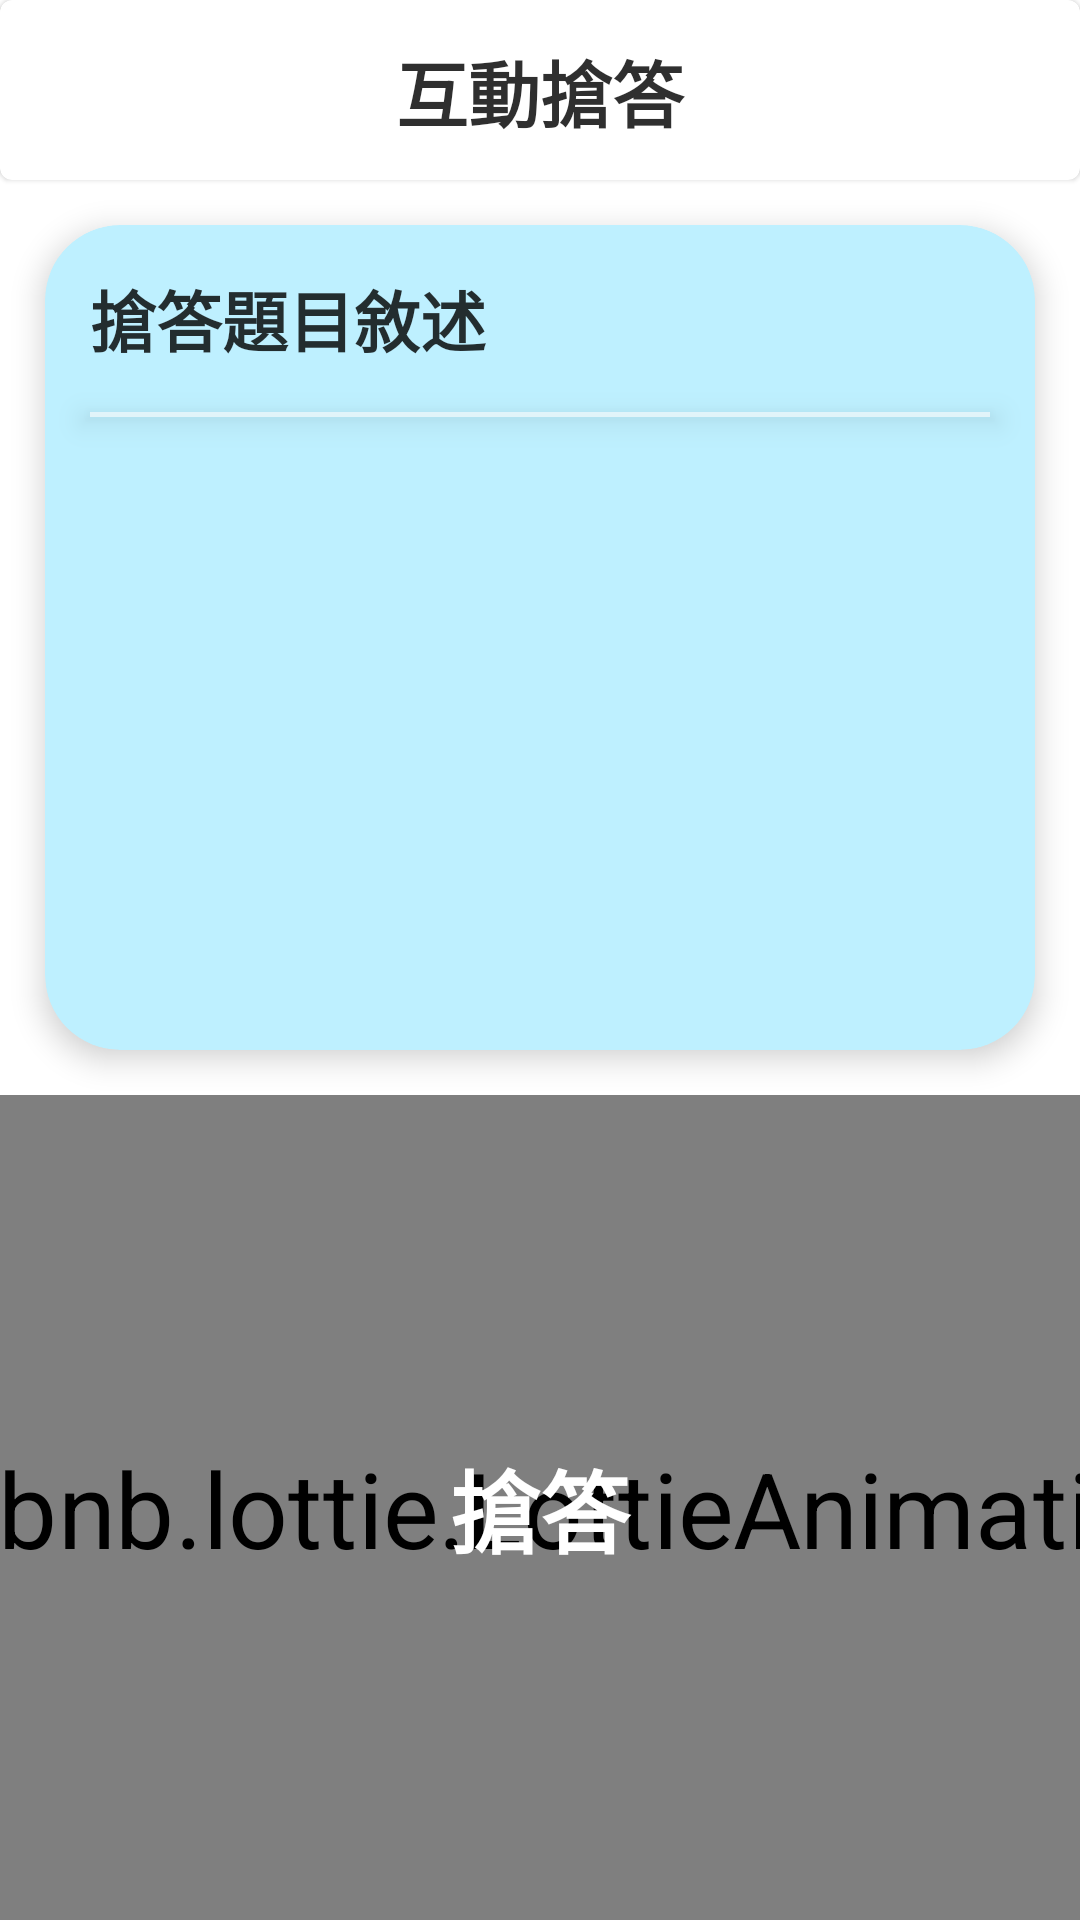

The Android layout XML behind this screen, and the referenced resources:
<!-- AndroidManifest.xml: application theme Theme.StudentMcyang -->
<!-- res/layout/activity_race.xml -->
<?xml version="1.0" encoding="utf-8"?>
<androidx.constraintlayout.widget.ConstraintLayout xmlns:android="http://schemas.android.com/apk/res/android"
    xmlns:app="http://schemas.android.com/apk/res-auto"
    xmlns:tools="http://schemas.android.com/tools"
    android:layout_width="match_parent"
    android:layout_height="match_parent"
    tools:context=".activity.main.race.RaceActivity">

    <com.google.android.material.card.MaterialCardView
        android:id="@+id/materialCardView4"
        android:layout_width="match_parent"
        android:layout_height="wrap_content"
        app:layout_constraintEnd_toEndOf="parent"
        app:layout_constraintStart_toStartOf="parent"
        app:layout_constraintTop_toTopOf="parent">

        <androidx.constraintlayout.widget.ConstraintLayout
            android:layout_width="match_parent"
            android:layout_height="match_parent"
            android:layout_marginTop="5dp"
            android:layout_marginBottom="5dp">

            <com.google.android.material.imageview.ShapeableImageView
                android:id="@+id/race_btn_Back"
                android:layout_width="50dp"
                android:layout_height="50dp"
                app:layout_constraintBottom_toBottomOf="parent"
                app:layout_constraintStart_toStartOf="parent"
                app:layout_constraintTop_toTopOf="parent"
                app:tint="@color/dark_red_secondary_color"
                app:srcCompat="@drawable/ic_baseline_chevron_left_24" />

            <com.google.android.material.textview.MaterialTextView
                style="@style/Style_CustomText_Dark"
                android:layout_width="match_parent"
                android:layout_height="wrap_content"
                android:text="@string/qa_text_QA_Race"
                android:textAlignment="center"
                android:textSize="24sp"
                android:textStyle="bold"
                app:layout_constraintBottom_toBottomOf="parent"
                app:layout_constraintTop_toTopOf="parent" />

        </androidx.constraintlayout.widget.ConstraintLayout>

    </com.google.android.material.card.MaterialCardView>

    <LinearLayout
        android:layout_width="match_parent"
        android:layout_height="0dp"
        android:orientation="vertical"
        android:weightSum="2"
        app:layout_constraintBottom_toBottomOf="parent"
        app:layout_constraintEnd_toEndOf="parent"
        app:layout_constraintStart_toStartOf="parent"
        app:layout_constraintTop_toBottomOf="@+id/materialCardView4">

        <com.google.android.material.card.MaterialCardView
            style="@style/CustomCardCorners_ALL"
            android:layout_width="match_parent"
            android:layout_height="0dp"
            android:layout_margin="15dp"
            android:layout_weight="1"
            app:cardElevation="6dp">

            <androidx.constraintlayout.widget.ConstraintLayout
                android:layout_width="match_parent"
                android:layout_height="match_parent"
                android:background="@android:color/transparent">

                <com.google.android.material.textview.MaterialTextView
                    android:id="@+id/race_QuestionTitle"
                    style="@style/Style_CustomText_Dark"
                    android:layout_width="match_parent"
                    android:layout_height="wrap_content"
                    android:padding="15dp"
                    android:text="@string/race_text_questionTitle"
                    android:textSize="22sp"
                    android:textStyle="bold"
                    app:layout_constraintEnd_toEndOf="parent"
                    app:layout_constraintStart_toStartOf="parent"
                    app:layout_constraintTop_toTopOf="parent" />

                <View
                    android:id="@+id/divider"
                    android:layout_width="match_parent"
                    android:layout_height="1.5dp"
                    android:layout_marginStart="15dp"
                    android:layout_marginEnd="15dp"
                    android:background="@color/gray_color"
                    android:translationZ="6dp"
                    app:layout_constraintEnd_toEndOf="parent"
                    app:layout_constraintStart_toStartOf="parent"
                    app:layout_constraintTop_toBottomOf="@+id/race_QuestionTitle" />

                <com.google.android.material.textview.MaterialTextView
                    android:id="@+id/race_Question"
                    style="@style/Style_CustomText_Dark"
                    android:layout_width="match_parent"
                    android:layout_height="0dp"
                    android:padding="15dp"
                    android:text=""
                    android:textAlignment="textStart"
                    android:textSize="20sp"
                    android:textStyle="bold"
                    app:layout_constraintBottom_toBottomOf="parent"
                    app:layout_constraintEnd_toEndOf="parent"
                    app:layout_constraintStart_toStartOf="parent"
                    app:layout_constraintTop_toBottomOf="@+id/divider" />

            </androidx.constraintlayout.widget.ConstraintLayout>


        </com.google.android.material.card.MaterialCardView>

        <androidx.constraintlayout.widget.ConstraintLayout
            android:layout_width="match_parent"
            android:layout_height="0dp"
            android:layout_weight="1" >

            <com.airbnb.lottie.LottieAnimationView
                android:id="@+id/race_btnRace"
                android:layout_width="match_parent"
                android:layout_height="match_parent"
                android:adjustViewBounds="true"
                android:background="@android:color/transparent"
                android:padding="15dp"
                android:scaleX="2.5"
                android:scaleY="2.5"
                app:lottie_loop="true"
                app:lottie_rawRes="@raw/race"
                app:lottie_speed="1" />

            <com.google.android.material.textview.MaterialTextView
                android:layout_width="match_parent"
                android:layout_height="match_parent"
                style="@style/Style_CustomText_Light"
                android:text="搶答"
                android:textSize="30sp"
                android:textStyle="bold"
                android:gravity="center"/>

        </androidx.constraintlayout.widget.ConstraintLayout>

    </LinearLayout>

</androidx.constraintlayout.widget.ConstraintLayout>
<!-- resources referenced by this layout -->
<resources>
  <color name="dark_red_secondary_color">#f96767</color>
  <color name="gray_color">#9AFFFFFF</color>
  <string name="qa_text_QA_Race">互動搶答</string>
  <string name="race_text_questionTitle">搶答題目敘述</string>
  <style name="CustomCardCorners_ALL" parent="@style/Widget.MaterialComponents.CardView">
          <item name="shapeAppearanceOverlay">@style/ShapeAppearance_custom_corners_Rounded</item>
          <item name="cardBackgroundColor">@color/light_background</item>
      </style>
  <style name="Style_CustomText_Dark" parent="">
          <item name="android:textColor">@color/font_black</item>
      </style>
  <style name="Style_CustomText_Light" parent="">
          <item name="android:textColor">@color/font_white</item>
      </style>
  <style name="Theme.StudentMcyang" parent="Theme.MaterialComponents.DayNight.NoActionBar">
          
          <item name="colorPrimary">@color/blue_main_color</item>
          <item name="colorPrimaryVariant">@color/blue_secondary_color</item>
          <item name="colorOnPrimary">@color/font_white</item>
          
          <item name="colorSecondary">@color/green_main_color</item>
          <item name="colorSecondaryVariant">@color/green_secondary_color</item>
          <item name="colorOnSecondary">@color/font_black</item>
  
          
          <item name="colorPrimaryDark">@color/blue_main_color</item>
      </style>
  <style name="ShapeAppearance_custom_corners_Rounded" parent="">
          <item name="cornerFamily">rounded</item>
          <item name="cornerSize">25dp</item>
      </style>
  <color name="light_background">#bef0ff</color>
  <color name="font_black">#D0000000</color>
  <color name="font_white">#FFFFFF</color>
  <color name="blue_main_color">#0085FF</color>
  <color name="blue_secondary_color">#CC0085FF</color>
  <color name="green_main_color">#00ba34</color>
  <color name="green_secondary_color">#CC00BA34</color>
</resources>
